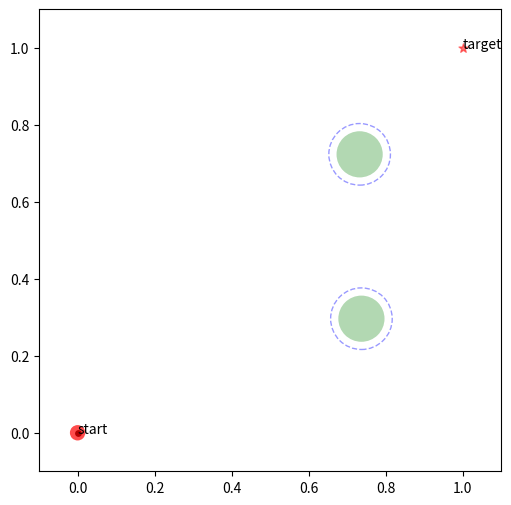

This figure's Python source: (Note: this script raises an exception after producing the figure.)
import numpy as np
from numpy import ndarray
import matplotlib.pyplot as plt
from matplotlib.patches import Circle
from matplotlib.animation import FuncAnimation, PillowWriter
from typing import List, Dict, Tuple, Optional

class CircObs:
    def __init__(
            self,
            r: float,
            dr: float,
            # motion params
            A: ndarray, # (4, )
            B: ndarray, # (4, )
            omega: ndarray, # (6, )
            phi: ndarray, # (2, )
            delta_t: float,
        ):
        self._r = r; self._dr = dr
        self._A = A; self._B = B; self._omega = omega
        self._phi = phi; self._delta_t = delta_t

    def step(self) -> ndarray:
        _t = self._num * self._delta_t
        Ax, Ay, Ax_delta, Ay_delta = self._A
        Bx, By, Bx_delta, By_delta = self._B
        omegax, omegay, omegax_delta1, omegax_delta2, omegay_delta1, omegay_delta2 = self._omega
        phix, phiy = self._phi
        phix_delta1, phix_delta2, phiy_delta1, phiy_delta2 = self._phi_delta
        self._p = np.array([
            Ax+Bx*np.cos(omegax*_t+phix),
            Ay+By*np.sin(omegay*_t+phiy),
        ]) + np.array([
            Ax_delta*np.sin(omegax_delta1*_t+phix_delta1) + Bx_delta*np.sin(omegax_delta2*_t+phix_delta2),
            Ay_delta*np.sin(omegay_delta1*_t+phiy_delta1) + By_delta*np.sin(omegay_delta2*_t+phiy_delta2),
        ])
        self._num += 1
        return self._p

    def predict(self, T: int) -> List[ndarray]:
        _num = self._num
        Ax, Ay, Ax_delta, Ay_delta = self._A
        Bx, By, Bx_delta, By_delta = self._B
        omegax, omegay, omegax_delta1, omegax_delta2, omegay_delta1, omegay_delta2 = self._omega
        phix, phiy = self._phi
        phix_delta1, phix_delta2, phiy_delta1, phiy_delta2 = self._phi_delta
        _ps: List[ndarray] = []
        # iteration
        for i in range(T):
            _t = _num * self._delta_t
            _p = np.array([
                Ax+Bx*np.cos(omegax*_t+phix),
                Ay+By*np.sin(omegay*_t+phiy),
            ]) + np.array([
                Ax_delta*np.sin(omegax_delta1*_t+phix_delta1) + Bx_delta*np.sin(omegax_delta2*_t+phix_delta2),
                Ay_delta*np.sin(omegay_delta1*_t+phiy_delta1) + By_delta*np.sin(omegay_delta2*_t+phiy_delta2),
            ])
            _ps.append({'state': _p.reshape(-1, 1), 'radius': self.radius_ws})
            _num += 1
        return _ps

    def reset(self):
        self._phi_delta = np.random.uniform(0, 2*np.pi, [4])
        self._num: int = 0
        self.step()

    @property
    def state(self) -> ndarray:
        return self._p

    @property
    def radius(self) -> float:
        return self._r

    @property
    def radius_ws(self) -> float:
        return self._r + self._dr


class Agent:
    def __init__(self, r: float, delta_t: float, p0: Optional[ndarray]=None):
        self._r = r; self._delta_t = delta_t
        self._p0 = p0

    def step(self, u: ndarray) -> ndarray: # (nu, 1)
        p, v = self._z[0:2], self._z[2:4]
        self._z = np.concat([
            p + self._delta_t*v + 1/2*self._delta_t**2*u,
            v + self._delta_t*u,
        ], axis=0)
        return self._z

    def reset(self):
        self._z: ndarray = np.zeros([4, 1])
        if self._p0 is not None: self._z[0: 2] = self._p0.reshape(-1, 1)

    @property
    def state(self) -> ndarray:
        return self._z

    @property
    def position(self) -> ndarray:
        return self._z[0: 2]

    @property
    def radius(self) -> float:
        return self._r


class Env:
    def __init__(
            self,
            p0: ndarray, # agents' init point
            pref: ndarray, # agents' target point
            delta_t: float=0.01, # env run delta t
        ):
        self._p0 = p0; self._pref = pref
        self._obs = [
            CircObs(
                r  = 0.06,
                dr = 0.02,
                A  = [0.50, 0.30,  0.012, 0.008],
                B  = [0.24, 0.025, 0.008, 0.006],
                omega = [2*np.pi/6, 2*np.pi/7, 2*np.pi/5, 2*np.pi/3.7, 2*np.pi/4.8, 2*np.pi/3.9],
                phi = [0.0, 0.0],
                delta_t = delta_t,
            ),
            CircObs(
                r  = 0.06,
                dr = 0.02,
                A = [0.70,  0.50, 0.008, 0.012],
                B = [0.025, 0.24, 0.006, 0.008],
                omega = [2*np.pi/7, 2*np.pi/6.8, 2*np.pi/4.6, 2*np.pi/3.8, 2*np.pi/5.2, 2*np.pi/4.0],
                phi = [0.0, np.pi/3],
                delta_t = delta_t,
            ),
        ]
        self._delta_t = delta_t
        self._agent = Agent(r = 0.02, delta_t = delta_t, p0 = p0)
        self.reset()
    
    def step(self, u: ndarray) -> Tuple[ndarray, bool]:
        _done: bool = False
        self._num += 1
        self._t = self._num * self._delta_t

        # obstacale move
        _obs_state = []
        for o in self._obs:
            o.step()
            _obs_state.append(o.state)
        self._obs_states.append(_obs_state)

        # agent move
        _agent_state = self._agent.step(u)
        self._agent_states.append(_agent_state.flatten())

        if self._detect_collision(): _done = True
        if self._detect_finish_game(): _done = True
        return _agent_state, _done

    def reset(self):
        self._agent.reset()
        for o in self._obs: o.reset()
        # record history sequence
        self._num = 0 # set abs clock
        self._obs_states: List[List[ndarray]] = []
        self._obs_states.append([o.state for o in self._obs])
        self._agent_states: List[ndarray] = []
        self._agent_states.append(self._agent.state.flatten())

    def show(self):
        self._circs: List[Tuple[Circle]] = []
        fig, ax = plt.subplots(figsize=(10, 6))
        ax.scatter(self._p0[0], self._p0[1], s=15, c='k')
        ax.scatter(self._pref[0], self._pref[1], marker='*', s=45, c='r', alpha=0.5)
        ax.text(self._p0[0], self._p0[1], 'start')
        ax.text(self._pref[0], self._pref[1], 'target')

        for o in self._obs:
            po = o.state
            circ1 = Circle((po[0], po[1]), radius=o.radius_ws, facecolor='w', alpha=0.4, linestyle='--', edgecolor='b')
            circ2 = Circle((po[0], po[1]), radius=o.radius, facecolor='green', alpha=0.3)
            ax.add_patch(circ1); ax.add_patch(circ2)
            self._circs.append((circ1, circ2))

        pa = self._agent.position.flatten()
        self._circ_agt = Circle((pa[0], pa[1]), radius=self._agent.radius, facecolor='r', alpha=0.7)
        ax.add_patch(self._circ_agt)

        ax.set_xlim(-0.1, 1.1)
        ax.set_ylim(-0.1, 1.1)
        ax.set_aspect('equal')

        ani = FuncAnimation(fig, self.update, frames=self._num, interval=50, blit=True)
        ani.save('imgs/tvto.gif', writer=PillowWriter(fps=20))

    def update(self, frame: int) -> List[Tuple[Circle]]:
        _circs: List[Tuple[Circle]] = []
        for po, (circ1, circ2) in zip(self._obs_states[frame], self._circs):
            circ1.center = (po[0], po[1])
            circ2.center = (po[0], po[1])
            _circs.extend([circ1, circ2])
        sa = self._agent_states[frame]
        self._circ_agt.center = (sa[0], sa[1])
        _circs.append(self._circ_agt)
        return _circs

    def get_obs_info(self, T: int) -> List[List[Dict]]:
        obs_info_predicted  = [o.predict(T) for o in self._obs]
        obs_info = []
        for op in obs_info_predicted:
            r = []
            for opt in op:
                _opt = opt.copy()
                _opt['radius'] = opt['radius'] + self._agent.radius
                r.append(_opt)
            obs_info.append(r)
        return obs_info

    def _detect_collision(self) -> bool:
        for o in self._obs:
            po = o.state
            pa = self._agent.position.flatten()
            if ((po-pa)**2).sum() - (o.radius_ws+self._agent.radius)**2 < 0:
                return True
        return False

    def _detect_finish_game(self) -> bool:
        pa = self._agent.position.flatten()
        if ((pa-self._pref)**2).sum() < 1e-3: return True
        return False

    @property
    def state(self) -> ndarray: # (4, 1)
        return self._agent.state


if __name__ == '__main__':
    p0 = np.array([0, 0])
    pref = np.array([1, 1])
    env = Env(p0, pref)
    for _ in range(100):
        u = 0.5*np.random.random([2, 1])
        env.step(u)
    env.show()
